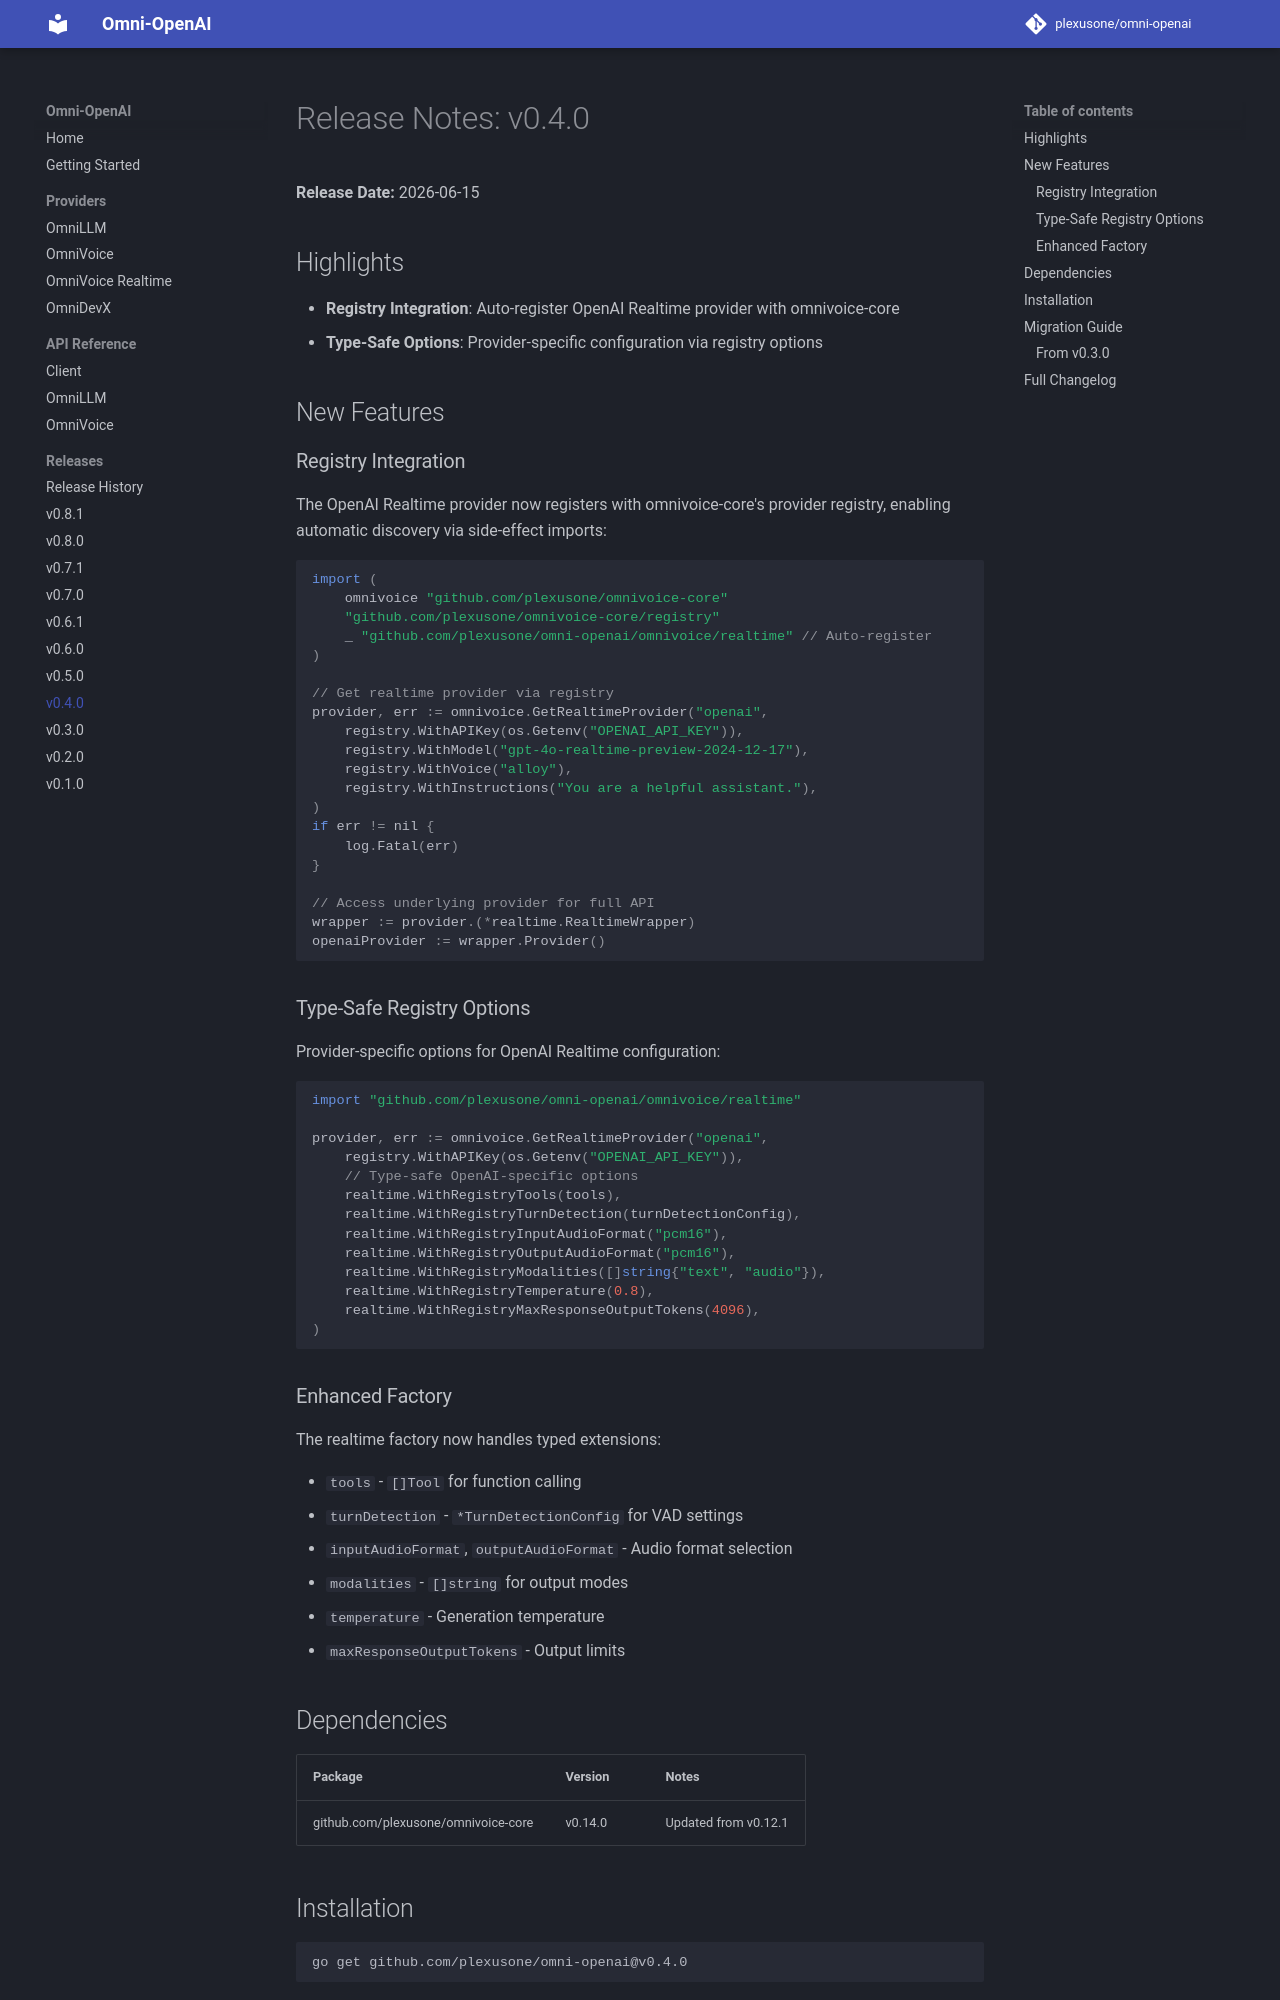

repository: plexusone/omni-openai · page: releases/v0.4.0/index.html · generator: mkdocs

# Release Notes: v0.4.0

**Release Date:** 2026-06-15

## Highlights

- **Registry Integration**: Auto-register OpenAI Realtime provider with omnivoice-core
- **Type-Safe Options**: Provider-specific configuration via registry options

## New Features

### Registry Integration

The OpenAI Realtime provider now registers with omnivoice-core's provider registry, enabling automatic discovery via side-effect imports:

```go
import (
    omnivoice "github.com/plexusone/omnivoice-core"
    "github.com/plexusone/omnivoice-core/registry"
    _ "github.com/plexusone/omni-openai/omnivoice/realtime" // Auto-register
)

// Get realtime provider via registry
provider, err := omnivoice.GetRealtimeProvider("openai",
    registry.WithAPIKey(os.Getenv("OPENAI_API_KEY")),
    registry.WithModel("gpt-4o-realtime-preview-2024-12-17"),
    registry.WithVoice("alloy"),
    registry.WithInstructions("You are a helpful assistant."),
)
if err != nil {
    log.Fatal(err)
}

// Access underlying provider for full API
wrapper := provider.(*realtime.RealtimeWrapper)
openaiProvider := wrapper.Provider()
```

### Type-Safe Registry Options

Provider-specific options for OpenAI Realtime configuration:

```go
import "github.com/plexusone/omni-openai/omnivoice/realtime"

provider, err := omnivoice.GetRealtimeProvider("openai",
    registry.WithAPIKey(os.Getenv("OPENAI_API_KEY")),
    // Type-safe OpenAI-specific options
    realtime.WithRegistryTools(tools),
    realtime.WithRegistryTurnDetection(turnDetectionConfig),
    realtime.WithRegistryInputAudioFormat("pcm16"),
    realtime.WithRegistryOutputAudioFormat("pcm16"),
    realtime.WithRegistryModalities([]string{"text", "audio"}),
    realtime.WithRegistryTemperature(0.8),
    realtime.WithRegistryMaxResponseOutputTokens(4096),
)
```

### Enhanced Factory

The realtime factory now handles typed extensions:

- `tools` - `[]Tool` for function calling
- `turnDetection` - `*TurnDetectionConfig` for VAD settings
- `inputAudioFormat`, `outputAudioFormat` - Audio format selection
- `modalities` - `[]string` for output modes
- `temperature` - Generation temperature
- `maxResponseOutputTokens` - Output limits

## Dependencies

| Package | Version | Notes |
|---------|---------|-------|
| github.com/plexusone/omnivoice-core | v0.14.0 | Updated from v0.12.1 |
